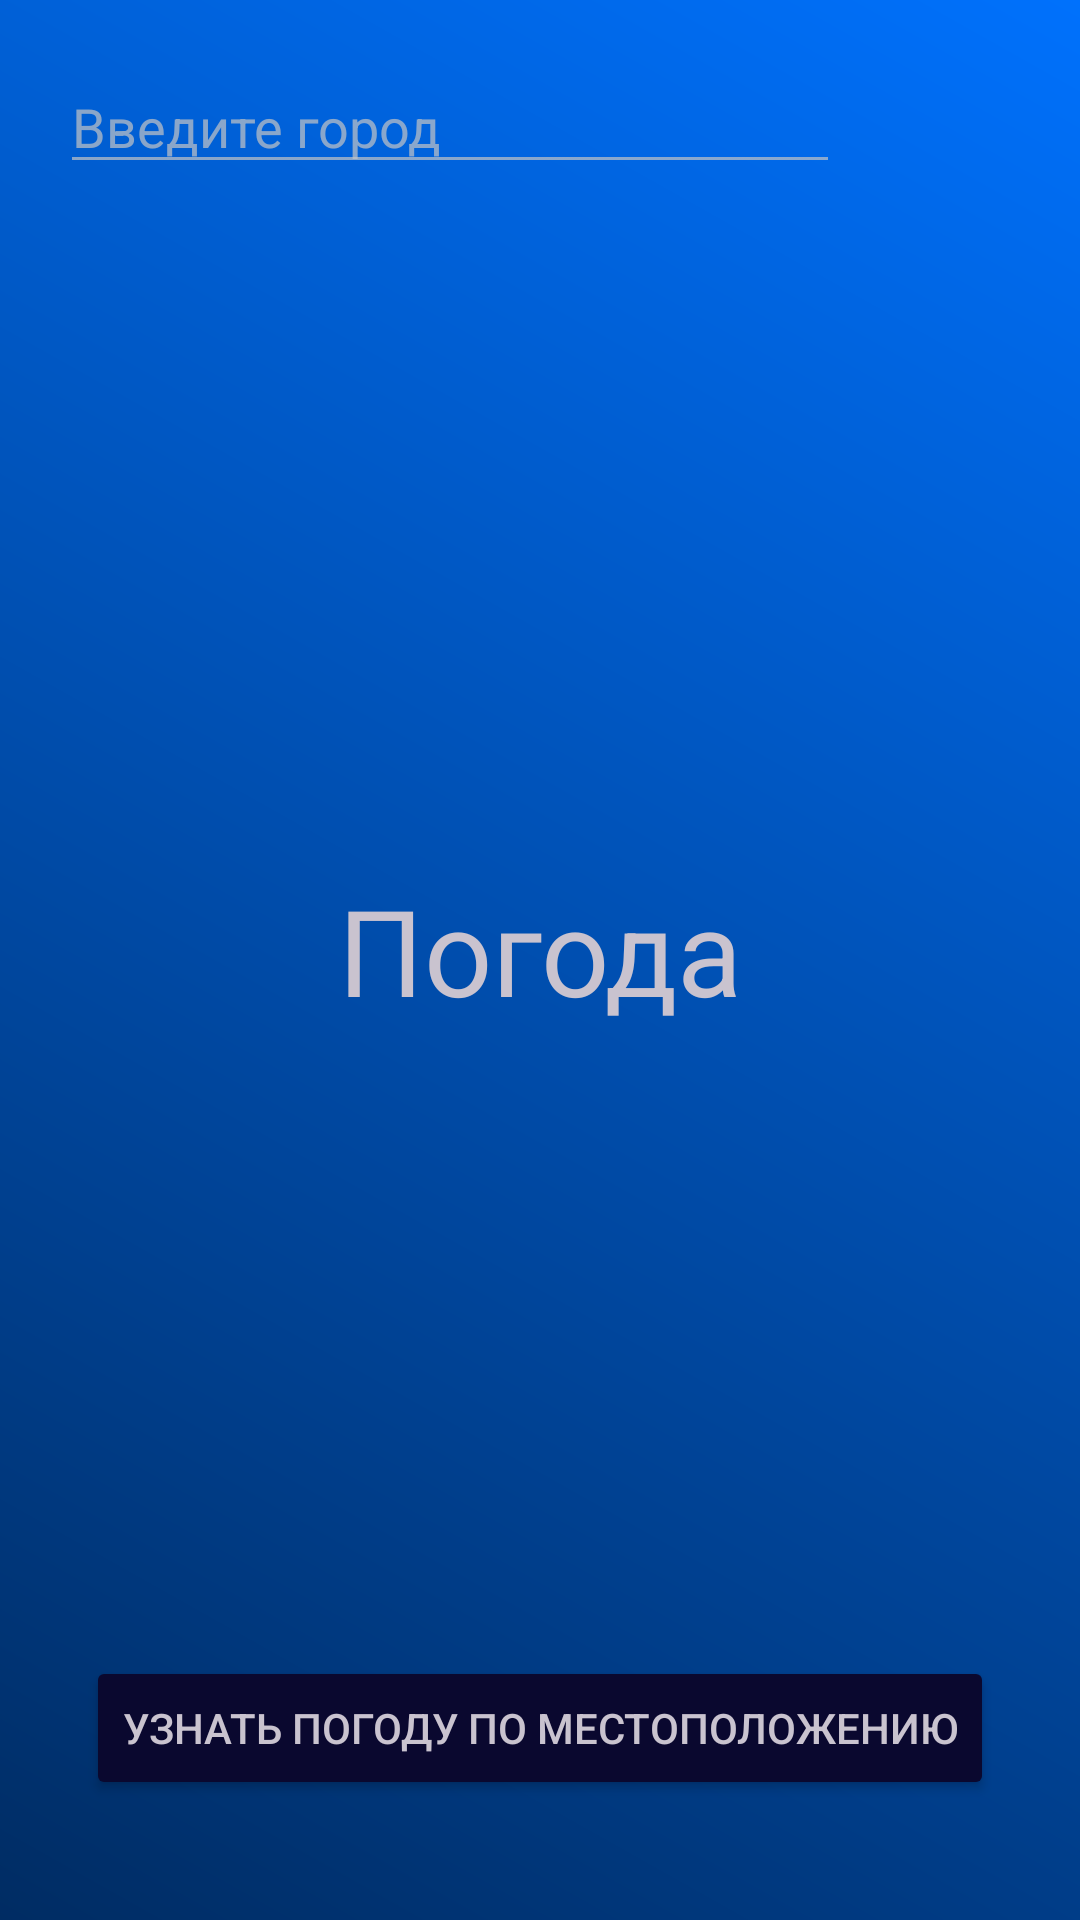

Layout XML and referenced resources for this Android screen:
<!-- AndroidManifest.xml: application theme Theme.MyApplication -->
<!-- res/layout/fragment_weather.xml -->
<?xml version="1.0" encoding="utf-8"?>
<androidx.constraintlayout.widget.ConstraintLayout xmlns:android="http://schemas.android.com/apk/res/android"
    xmlns:app="http://schemas.android.com/apk/res-auto"
    xmlns:tools="http://schemas.android.com/tools"
    android:id="@+id/main"
    android:layout_width="match_parent"
    android:layout_height="match_parent"
    android:background="@drawable/gradient_fon"
    tools:context=".WeatherFragment">

    <LinearLayout
        android:id="@+id/search_container"
        android:layout_width="match_parent"
        android:layout_height="wrap_content"
        android:gravity="center_vertical"
        android:orientation="horizontal"
        app:layout_constraintTop_toTopOf="parent"
        app:layout_constraintStart_toStartOf="parent"
        app:layout_constraintEnd_toEndOf="parent">

        <EditText
            android:id="@+id/city_input"
            android:layout_width="0dp"
            android:layout_height="wrap_content"
            android:layout_weight="1"
            android:hint="Введите город"
            android:layout_margin="20dp"
            android:backgroundTint="#B3c4c4c4"
            android:textColor="@color/white_blckthme"
            android:textColorHint="#B3c4c4c4"
            android:importantForAutofill="no"
            android:inputType="textPostalAddress" />

        <ImageButton
            android:id="@+id/search_btn"
            android:layout_width="40dp"
            android:layout_height="40dp"
            android:layout_marginEnd="20dp"
            android:background="?attr/selectableItemBackgroundBorderless"
            android:src="@drawable/magnify"
            android:contentDescription="Поиск"
            app:tint="@color/hint_white" />
    </LinearLayout>

    <TextView
        android:id="@+id/textView"
        android:layout_width="wrap_content"
        android:layout_height="wrap_content"
        android:text="Погода"
        android:textColor="@color/white_blckthme"
        android:textSize="40sp"
        android:padding="10dp"
        app:layout_constraintTop_toBottomOf="@id/search_container"
        app:layout_constraintBottom_toTopOf="@id/btVar1"
        app:layout_constraintStart_toStartOf="parent"
        app:layout_constraintEnd_toEndOf="parent"/>

    <Button
        android:id="@+id/btVar1"
        android:layout_width="wrap_content"
        android:layout_height="wrap_content"
        android:text="узнать погоду по местоположению"
        android:textColor="@color/white_blckthme"
        android:backgroundTint="@color/dark_blue"
        android:layout_marginBottom="40dp"
        app:layout_constraintBottom_toBottomOf="parent"
        app:layout_constraintStart_toStartOf="parent"
        app:layout_constraintEnd_toEndOf="parent"
        />

</androidx.constraintlayout.widget.ConstraintLayout>
<!-- resources referenced by this layout -->
<resources>
  <color name="dark_blue">#0a082f</color>
  <color name="hint_white">#B3c4c4c4</color>
  <color name="white_blckthme">#c9c3cf</color>
  <!-- drawable gradient_fon (drawable) -->
  <?xml version="1.0" encoding="utf-8"?>
  <shape xmlns:android="http://schemas.android.com/apk/res/android">
      <gradient
          android:startColor="#002c63"
          android:endColor="#0071fc"
          android:angle="45" />
  </shape>
  <style name="Theme.MyApplication" parent="Base.Theme.MyApplication" />
  <style name="Base.Theme.MyApplication" parent="Theme.Material3.DayNight.NoActionBar">
          
           <item name="colorPrimary">@color/white</item>
          <item name="colorOnPrimary">@color/gray</item>
      </style>
  <color name="white">#FFFFFFFF</color>
  <color name="gray">#48454e</color>
</resources>
